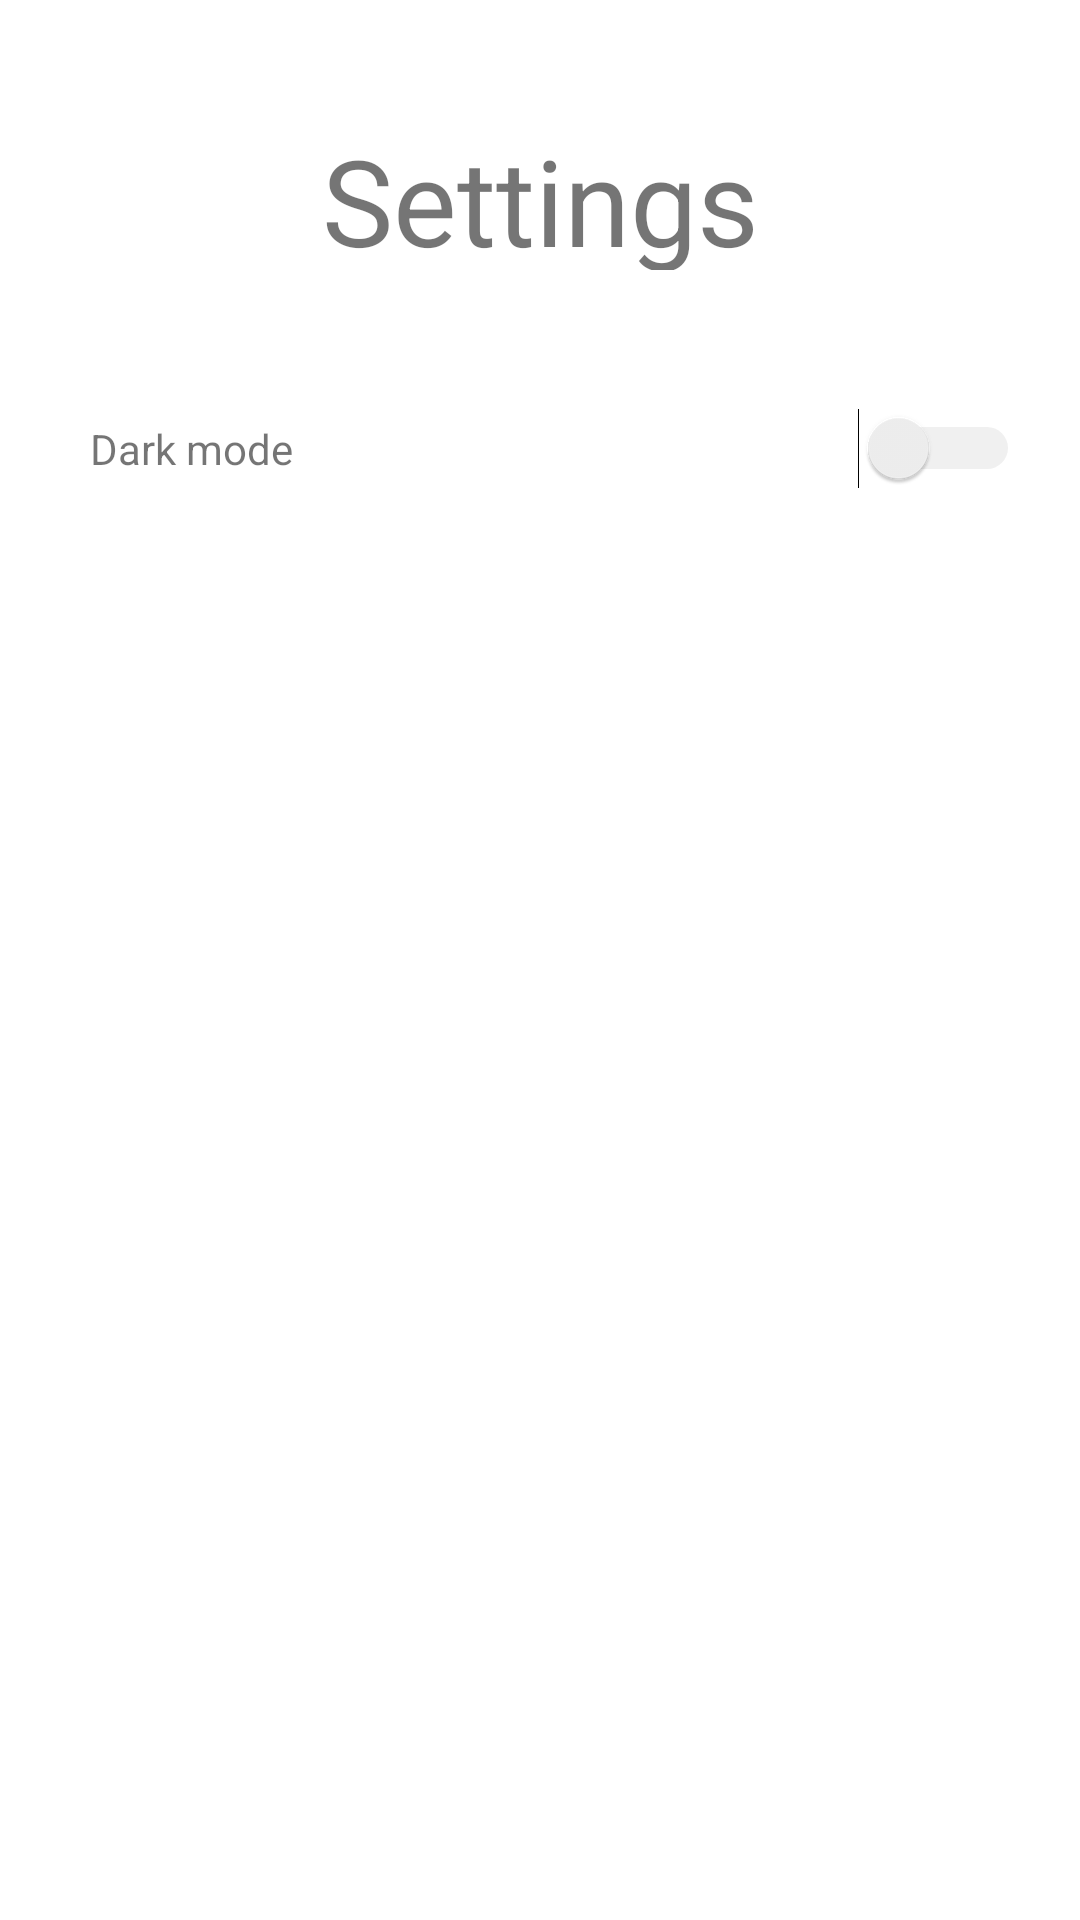

Produce the Android XML layout that renders to this screen, including the resource entries it uses.
<!-- AndroidManifest.xml: fallback theme Theme.MaterialComponents.DayNight.NoActionBar -->
<!-- res/layout/activity_settings.xml -->
<?xml version="1.0" encoding="utf-8"?>
<androidx.constraintlayout.widget.ConstraintLayout
    xmlns:android="http://schemas.android.com/apk/res/android"
    xmlns:app="http://schemas.android.com/apk/res-auto"
    xmlns:tools="http://schemas.android.com/tools"
    android:layout_width="match_parent"
    android:layout_height="match_parent"
    android:background="?attr/bg_gradient_drawable"
    tools:context=".SettingsActivity">

    <TextView
        android:id="@+id/tvSettings"
        android:layout_width="match_parent"
        android:layout_height="50dp"
        android:text="@string/settings"
        android:textSize="40sp"
        android:gravity="center"
        android:layout_marginTop="40dp"
        android:layout_marginBottom="10dp"
        app:layout_constraintTop_toTopOf="parent"/>

    <TextView
        android:id="@+id/tvThemeChanger"
        android:text="@string/dark_mode"
        android:layout_width="wrap_content"
        android:layout_height="wrap_content"
        android:layout_marginTop="50dp"
        android:layout_marginStart="30dp"
        app:layout_constraintTop_toBottomOf="@id/tvSettings"
        app:layout_constraintLeft_toLeftOf="parent"/>

    <Switch
        android:id="@+id/swThemeChanger"
        android:layout_width="wrap_content"
        android:layout_height="wrap_content"
        android:layout_marginEnd="20dp"
        android:theme="@style/GreenSwitch"
        app:layout_constraintTop_toTopOf="@id/tvThemeChanger"
        app:layout_constraintBottom_toBottomOf="@id/tvThemeChanger"
        app:layout_constraintRight_toRightOf="parent"/>

    <TextView
        android:id="@+id/tvRestart"
        android:layout_width="wrap_content"
        android:layout_height="wrap_content"
        android:visibility="invisible"
        android:text="@string/SwitchingThemeWarning"
        android:layout_marginBottom="10dp"
        app:layout_constraintBottom_toTopOf="@id/bRestart"
        app:layout_constraintRight_toRightOf="parent"
        app:layout_constraintLeft_toLeftOf="parent"/>

    <Button
        android:id="@+id/bRestart"
        android:visibility="invisible"
        android:text="@string/restart"
        android:layout_width="wrap_content"
        android:layout_height="wrap_content"
        android:layout_marginBottom="50dp"
        app:layout_constraintBottom_toBottomOf="parent"
        app:layout_constraintRight_toRightOf="parent"
        app:layout_constraintLeft_toLeftOf="parent"/>

</androidx.constraintlayout.widget.ConstraintLayout>
<!-- resources referenced by this layout -->
<resources>
  <string name="SwitchingThemeWarning">Switching theme requires restart!</string>
  <string name="dark_mode">Dark mode</string>
  <string name="restart">RESTART</string>
  <string name="settings">Settings</string>
  <style name="GreenSwitch" parent="Theme.AppCompat.Light">
          <item name="android:colorControlActivated">@color/green</item>
          <item name="colorSwitchThumbNormal">#f1f1f1</item>
          <item name="android:colorForeground">#42221f1f</item>
      </style>
  <color name="green">#228B22</color>
</resources>
